Run: headless pygame with SDL's dummy video driver; simulated clock (each Clock.tick advances the game by its frame time, no real sleeping); random seed 0; keys injected as events and as key.get_pressed() state; no mouse input.
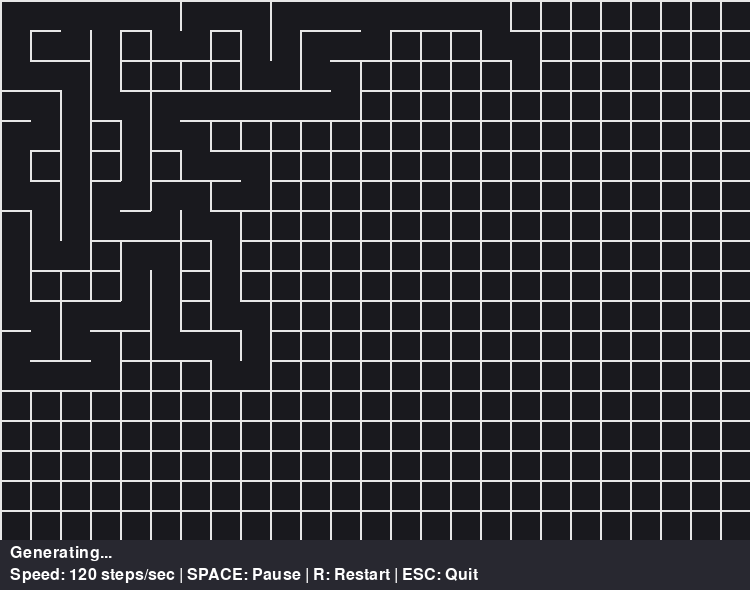
Frame 1 of 4 · flips 1–60 · no input
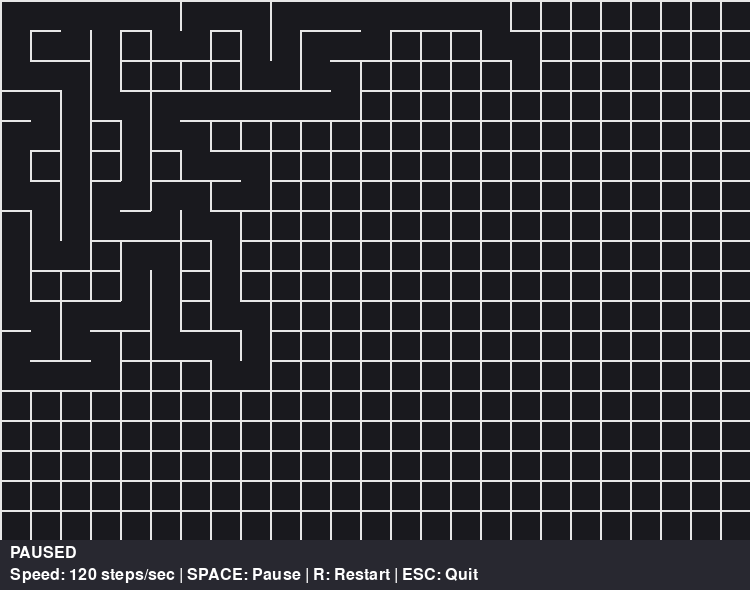
Frame 2 of 4 · flips 61–180 · tapped SPACE, RETURN · held RIGHT (→), D
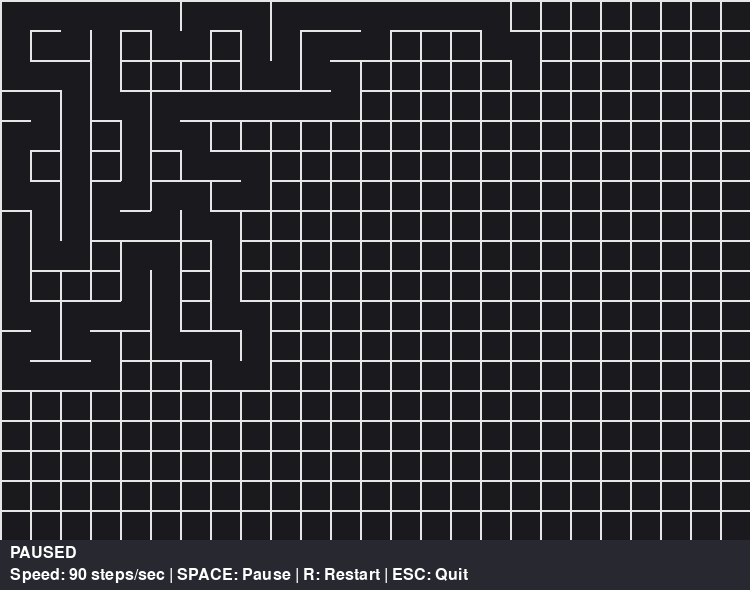
Frame 3 of 4 · flips 181–300 · held DOWN (↓), S
Frame 4 of 4 · flips 301–420 · held LEFT (←), A, UP (↑), W · screen same as frame 2, image omitted

The pygame program that drew these frames:


import pygame
import random
from collections import deque

# ---------------- SETTINGS ----------------

CELL_SIZE = 30
COLS = 25
ROWS = 18

WIDTH = COLS * CELL_SIZE
MAZE_HEIGHT = ROWS * CELL_SIZE
HUD_HEIGHT = 50
HEIGHT = MAZE_HEIGHT + HUD_HEIGHT

FPS = 60
GENERATION_SPEED = 120

# ---------------- COLORS ----------------

BACKGROUND = (25, 25, 30)
WALL_COLOR = (230, 230, 230)
HUD_COLOR = (40, 40, 48)
TEXT_COLOR = (255, 255, 255)

# ---------------- CELL ----------------


class Cell:
    def __init__(self, x, y):
        self.x = x
        self.y = y

        self.visited = False

        self.walls = {
            "top": True,
            "right": True,
            "bottom": True,
            "left": True
        }


# ---------------- MAZE ----------------


class Maze:
    def __init__(self):
        self.grid = [
            [Cell(x, y) for x in range(COLS)]
            for y in range(ROWS)
        ]

        self.start = self.grid[0][0]
        self.end = self.grid[ROWS - 1][COLS - 1]

        self.finished = False
        self.valid = False

    # Get neighboring cells
    def get_neighbors(self, cell):
        neighbors = []

        x = cell.x
        y = cell.y

        directions = [
            (0, -1, "top"),
            (1, 0, "right"),
            (0, 1, "bottom"),
            (-1, 0, "left")
        ]

        for dx, dy, direction in directions:
            nx = x + dx
            ny = y + dy

            if 0 <= nx < COLS and 0 <= ny < ROWS:
                neighbor = self.grid[ny][nx]

                if not neighbor.visited:
                    neighbors.append((neighbor, direction))

        return neighbors

    # Remove the wall between two neighboring cells
    def remove_walls(self, cell1, cell2, direction):
        opposite = {
            "top": "bottom",
            "right": "left",
            "bottom": "top",
            "left": "right"
        }

        cell1.walls[direction] = False
        cell2.walls[opposite[direction]] = False

    # Hunt and Kill algorithm
    def generate(self):
        current = self.start

        while True:

            # ---------------- KILL PHASE ----------------

            while current:
                current.visited = True

                neighbors = self.get_neighbors(current)

                if neighbors:
                    neighbor, direction = random.choice(neighbors)

                    self.remove_walls(
                        current,
                        neighbor,
                        direction
                    )

                    current = neighbor

                else:
                    current = None

                yield

            # ---------------- HUNT PHASE ----------------

            found = False

            for y in range(ROWS):
                for x in range(COLS):

                    cell = self.grid[y][x]

                    if cell.visited:
                        continue

                    visited_neighbors = []

                    directions = [
                        (0, -1, "top"),
                        (1, 0, "right"),
                        (0, 1, "bottom"),
                        (-1, 0, "left")
                    ]

                    for dx, dy, direction in directions:
                        nx = x + dx
                        ny = y + dy

                        if 0 <= nx < COLS and 0 <= ny < ROWS:
                            neighbor = self.grid[ny][nx]

                            if neighbor.visited:
                                visited_neighbors.append(
                                    (neighbor, direction)
                                )

                    if visited_neighbors:
                        neighbor, direction = random.choice(
                            visited_neighbors
                        )

                        # Direction is from the unvisited cell
                        # towards its visited neighbor.
                        self.remove_walls(
                            cell,
                            neighbor,
                            direction
                        )

                        current = cell
                        found = True
                        break

                if found:
                    break

            # No unvisited cell has a visited neighbor.
            # The maze is complete.
            if not found:
                break

            yield

        # Create entrance and exit
        self.start.walls["top"] = False
        self.end.walls["bottom"] = False

        self.finished = True
        self.valid = self.validate()

        yield

    # Verify that the maze is perfect
    def validate(self):

        visited = set()
        queue = deque([(0, 0)])

        passages = 0

        # Count internal passages.
        # Only count right and bottom walls to avoid duplicates.
        for y in range(ROWS):
            for x in range(COLS):
                cell = self.grid[y][x]

                if x < COLS - 1 and not cell.walls["right"]:
                    passages += 1

                if y < ROWS - 1 and not cell.walls["bottom"]:
                    passages += 1

        # BFS connectivity check
        while queue:
            x, y = queue.popleft()

            if (x, y) in visited:
                continue

            visited.add((x, y))

            cell = self.grid[y][x]

            directions = [
                (0, -1, "top"),
                (1, 0, "right"),
                (0, 1, "bottom"),
                (-1, 0, "left")
            ]

            for dx, dy, direction in directions:

                if not cell.walls[direction]:
                    nx = x + dx
                    ny = y + dy

                    if 0 <= nx < COLS and 0 <= ny < ROWS:
                        if (nx, ny) not in visited:
                            queue.append((nx, ny))

        # A perfect maze is connected and has exactly
        # one fewer internal passage than the number of cells.
        connected = len(visited) == ROWS * COLS
        no_loops = passages == ROWS * COLS - 1

        return connected and no_loops

    # Draw the maze
    def draw(self, screen):

        for row in self.grid:
            for cell in row:

                x = cell.x * CELL_SIZE
                y = cell.y * CELL_SIZE

                if cell.walls["top"]:
                    pygame.draw.line(
                        screen, WALL_COLOR,
                        (x, y),
                        (x + CELL_SIZE, y), 2
                    )

                if cell.walls["right"]:
                    pygame.draw.line(
                        screen, WALL_COLOR,
                        (x + CELL_SIZE, y),
                        (x + CELL_SIZE, y + CELL_SIZE), 2
                    )

                if cell.walls["bottom"]:
                    pygame.draw.line(
                        screen, WALL_COLOR,
                        (x + CELL_SIZE, y + CELL_SIZE),
                        (x, y + CELL_SIZE), 2
                    )

                if cell.walls["left"]:
                    pygame.draw.line(
                        screen, WALL_COLOR,
                        (x, y + CELL_SIZE),
                        (x, y), 2
                    )


# ---------------- MAIN ----------------


def main():

    global GENERATION_SPEED

    pygame.init()

    screen = pygame.display.set_mode((WIDTH, HEIGHT))
    pygame.display.set_caption("Hunt and Kill Maze Generator")

    clock = pygame.time.Clock()
    font = pygame.font.SysFont(None, 24)

    maze = Maze()
    generator = maze.generate()

    generation_speed = GENERATION_SPEED

    paused = False
    accumulator = 0

    running = True

    while running:

        dt = clock.tick(FPS) / 1000

        # ---------------- EVENTS ----------------

        for event in pygame.event.get():

            if event.type == pygame.QUIT:
                running = False

            if event.type == pygame.KEYDOWN:

                if event.key == pygame.K_ESCAPE:
                    running = False

                elif event.key == pygame.K_SPACE:
                    paused = not paused

                elif event.key == pygame.K_r:
                    maze = Maze()
                    generator = maze.generate()
                    accumulator = 0
                    paused = False

                # Increase generation speed
                elif event.key == pygame.K_UP:

                    if generation_speed == 1:
                        generation_speed = 15

                    elif generation_speed == 15:
                        generation_speed = 30

                    else:
                        generation_speed = min(
                            generation_speed + 30,
                            1000
                        )

                # Decrease generation speed
                elif event.key == pygame.K_DOWN:

                    if generation_speed <= 15:
                        generation_speed = 1

                    elif generation_speed == 30:
                        generation_speed = 15

                    else:
                        generation_speed -= 30

        # ---------------- GENERATION ----------------

        if not paused and not maze.finished:

            accumulator += dt * generation_speed

            while accumulator >= 1:

                try:
                    next(generator)
                except StopIteration:
                    break

                accumulator -= 1

        # ---------------- DRAW ----------------

        screen.fill(BACKGROUND)

        maze_surface = screen.subsurface(
            (0, 0, WIDTH, MAZE_HEIGHT)
        )

        maze_surface.fill(BACKGROUND)
        maze.draw(maze_surface)

        # HUD background
        pygame.draw.rect(
            screen,
            HUD_COLOR,
            (0, MAZE_HEIGHT, WIDTH, HUD_HEIGHT)
        )

        # Status text
        if maze.finished:

            if maze.valid:
                status = "Maze Complete! - Perfect Maze Verified"
            else:
                status = "Maze Validation Failed!"

        elif paused:
            status = "PAUSED"

        else:
            status = "Generating..."

        status_text = font.render(
            status,
            True,
            TEXT_COLOR
        )

        screen.blit(
            status_text,
            (10, MAZE_HEIGHT + 5)
        )

        # Controls text
        controls = (
            f"Speed: {generation_speed} steps/sec | "
            "SPACE: Pause | R: Restart | ESC: Quit"
        )

        controls_text = font.render(
            controls,
            True,
            TEXT_COLOR
        )

        screen.blit(
            controls_text,
            (10, MAZE_HEIGHT + 27)
        )

        pygame.display.flip()

    pygame.quit()


if __name__ == "__main__":
    main()
